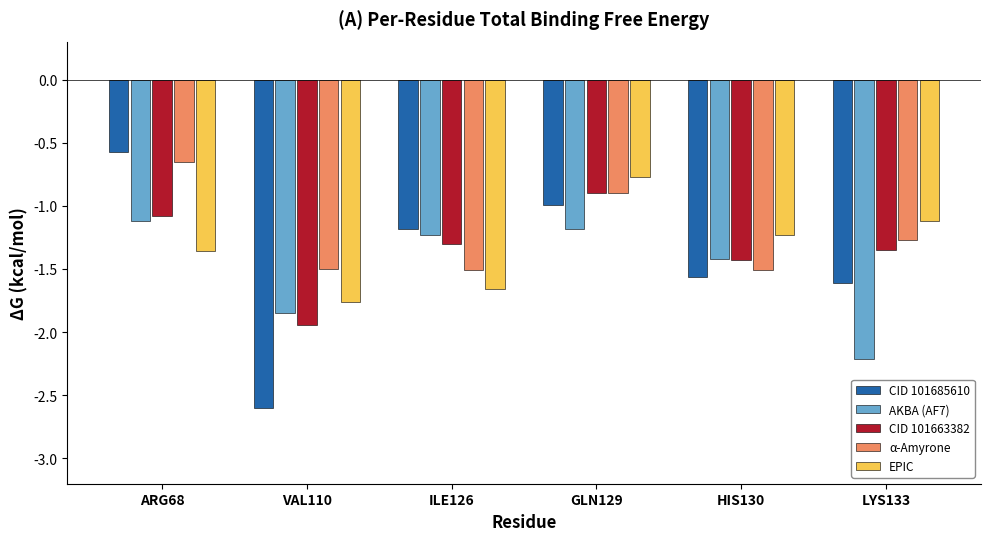
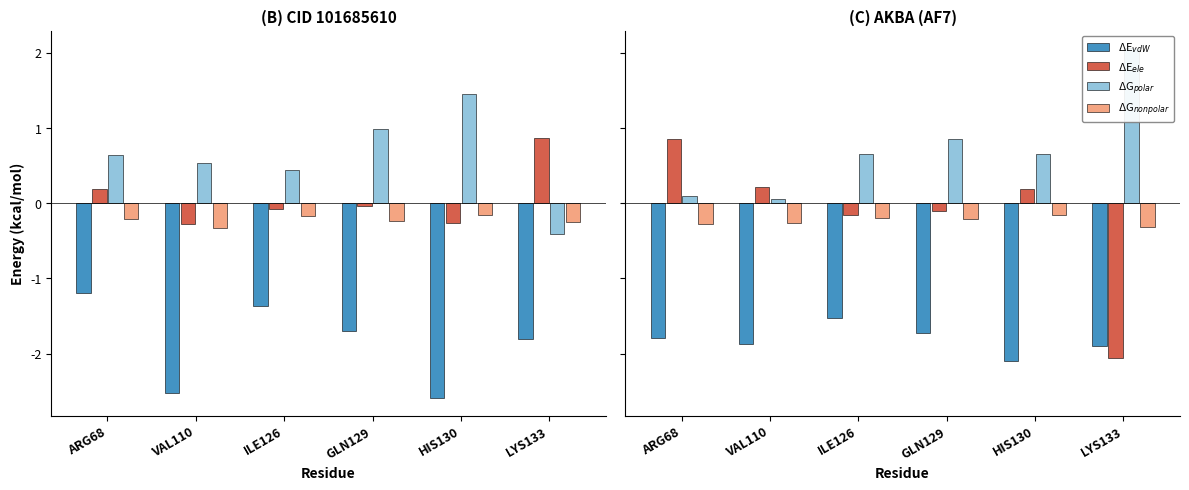

Python code for these plots, in order:
import matplotlib.pyplot as plt
import matplotlib
matplotlib.use('Agg')
import numpy as np

# --- Data from Table 4 (GB model, DELTAS section) ---
residues = ['ARG68', 'VAL110', 'ILE126', 'GLN129', 'HIS130', 'LYS133']

compounds = ['CID 101685610', 'AKBA (AF7)', 'CID 101663382', u'\u03b1-Amyrone', 'EPIC']

# Total free energy per residue per compound
total = {
    'ARG68':   [-0.57, -1.12, -1.08, -0.65, -1.36],
    'VAL110':  [-2.60, -1.85, -1.94, -1.50, -1.76],
    'ILE126':  [-1.18, -1.23, -1.30, -1.51, -1.66],
    'GLN129':  [-0.99, -1.18, -0.90, -0.90, -0.77],
    'HIS130':  [-1.56, -1.42, -1.43, -1.51, -1.23],
    'LYS133':  [-1.61, -2.21, -1.35, -1.27, -1.12],
}

# Energy components
vdw = {
    'ARG68':   [-1.19, -1.79, -1.79, -1.22, -1.57],
    'VAL110':  [-2.52, -1.87, -1.90, -1.47, -1.70],
    'ILE126':  [-1.37, -1.53, -1.50, -1.65, -1.83],
    'GLN129':  [-1.70, -1.72, -1.96, -1.58, -1.55],
    'HIS130':  [-2.59, -2.10, -2.22, -2.21, -1.93],
    'LYS133':  [-1.81, -1.90, -1.77, -1.54, -1.58],
}
ele = {
    'ARG68':   [0.19,  0.85,  1.12,  0.37,  0.35],
    'VAL110':  [-0.28, 0.22, -0.05,  0.03,  0.00],
    'ILE126':  [-0.08,-0.16, -0.15,  0.00, -0.06],
    'GLN129':  [-0.04,-0.10, -0.04,  0.07,  0.00],
    'HIS130':  [-0.26, 0.19, -0.02, -0.16,  0.02],
    'LYS133':  [0.87, -2.06,  0.43,  0.27,  0.66],
}
polar_solv = {
    'ARG68':   [0.64,  0.09, -0.13,  0.41,  0.07],
    'VAL110':  [0.53,  0.06,  0.26,  0.24,  0.24],
    'ILE126':  [0.44,  0.65,  0.53,  0.36,  0.48],
    'GLN129':  [0.98,  0.85,  1.33,  0.82,  0.95],
    'HIS130':  [1.45,  0.65,  0.95,  1.04,  0.83],
    'LYS133':  [-0.41, 2.06,  0.24,  0.24,  0.06],
}
nonpolar_solv = {
    'ARG68':   [-0.21, -0.28, -0.28, -0.20, -0.21],
    'VAL110':  [-0.33, -0.26, -0.26, -0.29, -0.29],
    'ILE126':  [-0.17, -0.19, -0.19, -0.22, -0.25],
    'GLN129':  [-0.23, -0.21, -0.23, -0.22, -0.17],
    'HIS130':  [-0.16, -0.15, -0.14, -0.18, -0.16],
    'LYS133':  [-0.25, -0.31, -0.24, -0.23, -0.26],
}

n_residues = len(residues)
n_compounds = len(compounds)
x = np.arange(n_residues)

# ============================================================
# PANEL A: Grouped bar chart — Total DG per residue
# ============================================================
fig, ax = plt.subplots(figsize=(10, 5.5), dpi=300)

bar_width = 0.15
offsets = np.arange(n_compounds) - (n_compounds - 1) / 2
colors = ['#2166AC', '#67A9CF', '#B2182B', '#EF8A62', '#F7C94C']

for i, comp in enumerate(compounds):
    vals = [total[r][i] for r in residues]
    ax.bar(x + offsets[i] * bar_width, vals, bar_width * 0.9,
           label=comp, color=colors[i], edgecolor='black', linewidth=0.4)

ax.set_xlabel('Residue', fontsize=12, fontweight='bold')
ax.set_ylabel(u'\u0394G (kcal/mol)', fontsize=12, fontweight='bold')
ax.set_xticks(x)
ax.set_xticklabels(residues, fontsize=10, fontweight='bold')
ax.tick_params(axis='y', labelsize=10)
ax.axhline(y=0, color='black', linewidth=0.5, linestyle='-')
ax.set_ylim(-3.2, 0.3)
ax.legend(fontsize=8.5, loc='lower right', framealpha=0.9, edgecolor='gray')
ax.spines['top'].set_visible(False)
ax.spines['right'].set_visible(False)
ax.set_title('(A) Per-Residue Total Binding Free Energy', fontsize=13, fontweight='bold', pad=12)

plt.tight_layout()
out_a = r'e:\Documents\DEGOO\amirona\dinamica-molecular\Figure_6A_decomp_total.png'
plt.savefig(out_a, dpi=300, bbox_inches='tight')
print(f'Saved: {out_a}')
plt.close()

# ============================================================
# PANEL B: Energy components for CID 101685610 vs AF7
# ============================================================
fig2, axes = plt.subplots(1, 2, figsize=(12, 5), dpi=300, sharey=True)

focus_idx = [0, 1]
focus_labels = ['(B) CID 101685610', '(C) AKBA (AF7)']
comp_labels = [u'\u0394E$_{vdW}$', u'\u0394E$_{ele}$', u'\u0394G$_{polar}$', u'\u0394G$_{nonpolar}$']
comp_colors = ['#4393C3', '#D6604D', '#92C5DE', '#F4A582']

for panel, ci in enumerate(focus_idx):
    ax2 = axes[panel]
    data_sets = [
        [vdw[r][ci] for r in residues],
        [ele[r][ci] for r in residues],
        [polar_solv[r][ci] for r in residues],
        [nonpolar_solv[r][ci] for r in residues],
    ]
    bar_w = 0.18
    off2 = np.arange(4) - 1.5

    for j, (vals, lab, col) in enumerate(zip(data_sets, comp_labels, comp_colors)):
        ax2.bar(x + off2[j] * bar_w, vals, bar_w * 0.9,
                label=lab, color=col, edgecolor='black', linewidth=0.4)

    ax2.set_title(focus_labels[panel], fontsize=11, fontweight='bold')
    ax2.set_xlabel('Residue', fontsize=10, fontweight='bold')
    ax2.set_xticks(x)
    ax2.set_xticklabels(residues, fontsize=9, fontweight='bold', rotation=30, ha='right')
    ax2.axhline(y=0, color='black', linewidth=0.5)
    ax2.spines['top'].set_visible(False)
    ax2.spines['right'].set_visible(False)
    ax2.tick_params(axis='y', labelsize=9)

axes[0].set_ylabel('Energy (kcal/mol)', fontsize=10, fontweight='bold')
axes[1].legend(fontsize=8, loc='upper right', framealpha=0.9, edgecolor='gray')

plt.tight_layout()
out_b = r'e:\Documents\DEGOO\amirona\dinamica-molecular\Figure_6BC_decomp_components.png'
plt.savefig(out_b, dpi=300, bbox_inches='tight')
print(f'Saved: {out_b}')
plt.close()

print('Done. Both panels generated.')
